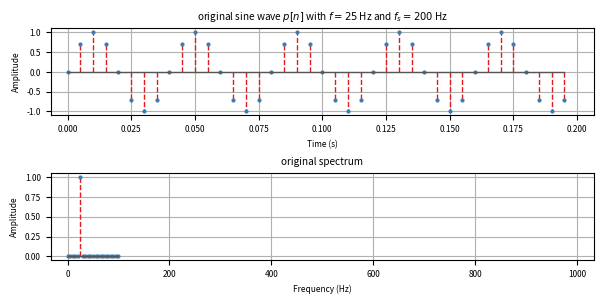

This figure's Python source: (Note: this script raises an exception after producing the figure.)
import math

import matplotlib
from scipy import signal
from matplotlib import pyplot as plt
import numpy as np

matplotlib.rcParams.update({'font.size': 6})

natural_f = 25
sampling_f = 200
duration = .2
ratio = 10


def add_stem(title, x, y, x_label, y_label, hide_stem=False):
    markerline, stemline, baseline = plt.stem(x, y, markerfmt='ro', linefmt='--')
    plt.title(title)
    plt.xlabel(x_label)
    plt.ylabel(y_label)
    plt.setp(stemline, linewidth=2e-2 if hide_stem else 1)
    plt.setp(stemline, color='#e41a1c')
    plt.setp(markerline, markersize=2)
    plt.setp(markerline, color='#377eb8')
    plt.setp(baseline, color='#555555')
    plt.setp(baseline, linewidth=1)
    plt.grid(True)


def add_plot(title, x, y, x_label, y_label):
    baseline = plt.plot(x, y)
    plt.title(title)
    plt.xlabel(x_label)
    plt.ylabel(y_label)
    plt.setp(baseline, linewidth=1)
    plt.setp(baseline, color='#e41a1c')
    plt.grid(True)


def add_label(x, y):
    for xx, yy in zip(x, y):
        if yy < 1e-8:
            continue
        if (xx + natural_f) % sampling_f < 1e-2:
            loc = 10
        else:
            loc = 4
        plt.annotate(f"{yy:.2e}", (xx, yy), textcoords="offset points", xytext=(0, loc), ha='center',
                     bbox=dict(boxstyle="square,pad=0", fc="white", ec='none'))


def compute_range(array):
    valid_array = array[array > 1E-8]
    y_actual = math.log10(np.max(valid_array))
    y_max = math.ceil(y_actual)
    if y_max < y_actual + .2:
        y_max += 1
    y_min = min(y_max - 3, math.floor(math.log10(np.min(valid_array))))
    return [10 ** y_min, 10 ** y_max]


def get_window(length: int = 512, half: bool = False, window_type: str = 'tri'):
    up_sampling_f = sampling_f * ratio
    if window_type == 'tri':
        window = signal.windows.triang(2 * ratio - 1)
    else:
        if window_type == 'flattop':
            window = signal.windows.flattop(8 * ratio + 1)
        elif window_type == 'blackmanharris':
            window = signal.windows.blackmanharris(8 * ratio + 1)
        elif window_type == 'cheb':
            window = signal.windows.chebwin(8 * ratio + 1, 120)
        else:
            raise ValueError(f"Unknown window type: {window_type}")

        cutoff = .2 / ratio
        window *= cutoff * np.sinc(cutoff * (np.linspace(0, 8 * ratio, 8 * ratio + 1) - 4 * ratio))
        window /= np.sum(window)

    if half:
        window_amp = np.fft.rfft(window, 2 * length)
        window_freq = np.fft.rfftfreq(2 * len(window_amp) - 2, 1 / up_sampling_f)
    else:
        window_amp = np.fft.fftshift(np.fft.fft(window, length))
        window_freq = np.fft.fftshift(np.fft.fftfreq(len(window_amp), 1 / up_sampling_f))

    window_amp /= np.max(np.abs(window_amp))

    return window, window_freq, window_amp


def perform_computation():
    samples = int(duration * sampling_f)
    up_sampling_f = sampling_f * ratio

    o_time = np.linspace(0, duration, samples, endpoint=False)
    o_sine_wave = np.sin(2 * np.pi * natural_f * o_time)

    up_time = np.linspace(0, duration, ratio * samples, endpoint=False)
    up_sine_wave = np.zeros(ratio * samples)
    up_sine_wave[::ratio] = o_sine_wave

    o_amplitude = 2 * np.fft.rfft(o_sine_wave) / len(o_sine_wave)
    o_freq = np.fft.rfftfreq(2 * len(o_amplitude) - 2, 1 / sampling_f)

    up_amplitude = 2 * np.fft.rfft(up_sine_wave) / len(up_sine_wave) * ratio
    up_freq = np.fft.rfftfreq(2 * len(up_amplitude) - 2, 1 / up_sampling_f)

    tri_window, window_freq, window_amp = get_window()
    window_amp = np.abs(window_amp)

    conv = np.convolve(up_sine_wave, tri_window, mode='same')
    conv_fft = np.abs(2 * np.fft.rfft(conv) / len(conv))
    conv_v = np.multiply(np.abs(up_freq), conv_fft)
    conv_a = np.multiply(np.abs(up_freq), conv_v)

    margin = duration / 30
    xlim_time = [-margin, duration + margin]
    margin *= up_sampling_f / duration / 2
    xlim_freq = [-margin, up_sampling_f / 2 + margin]
    ylim_time = [-1.1, 1.1]

    fig = plt.figure(figsize=(6, 3), dpi=200)

    fig.add_subplot(211)
    add_stem(rf'original sine wave $p[n]$ with $f={natural_f}$ Hz and $f_s={sampling_f}$ Hz', o_time, o_sine_wave,
             'Time (s)', 'Amplitude')
    plt.xlim(xlim_time)
    plt.ylim(ylim_time)

    fig.add_subplot(212)
    add_stem('original spectrum', o_freq, np.abs(o_amplitude), 'Frequency (Hz)', 'Amplitude')
    plt.xlim(xlim_freq)

    fig.tight_layout()
    fig.savefig('../PIC/PureSineOrigin.eps', format='eps')
    fig = plt.figure(figsize=(6, 3), dpi=200)

    fig.add_subplot(211)
    add_stem(rf'extended sine wave $p_e[n]$ with $L={ratio}$', up_time, up_sine_wave, 'Time (s)', 'Amplitude')
    plt.xlim(xlim_time)
    plt.ylim(ylim_time)

    fig.add_subplot(212)
    add_stem(rf'extended spectrum $L={ratio}$', up_freq, np.abs(up_amplitude), 'Frequency (Hz)', 'Amplitude')
    plt.xlim(xlim_freq)

    fig.tight_layout()
    fig.savefig('../PIC/PureSineExtended.eps', format='eps')
    fig = plt.figure(figsize=(6, 1.5), dpi=200)

    fig.add_subplot(111)
    add_plot(rf'triangular window', window_freq, 20 * np.log10(np.maximum(window_amp, 1e-12)), 'Frequency (Hz)',
             'Amplitude (dB)')
    plt.plot(window_freq, 20 * np.log10(np.maximum(np.square(np.sinc(window_freq / sampling_f)), 1e-12)),
             linestyle='dashed')
    plt.legend(['DFT', 'analytical'])
    plt.xlim([-xlim_freq[1], xlim_freq[1]])
    plt.ylim([-60, 10])

    fig.tight_layout()
    fig.savefig('../PIC/TriangularWindow.eps', format='eps')

    fig = plt.figure(figsize=(6, 3), dpi=200)

    fig.add_subplot(211)
    add_stem(rf'convolution/interpolation $p_i[n]$', up_time, conv, 'Time (s)', 'Amplitude', True)
    plt.xlim(xlim_time)
    plt.ylim(ylim_time)

    fig.add_subplot(212)
    add_stem(rf'convolution/interpolation spectrum $L={ratio}$', up_freq, conv_fft, 'Frequency (Hz)', 'Amplitude')
    add_label(up_freq, conv_fft)
    plt.xlim(xlim_freq)
    plt.yscale('log')
    plt.ylim(compute_range(conv_fft))

    fig.tight_layout()
    fig.savefig('../PIC/Convolution.eps', format='eps')

    np.savetxt('../PIC/Convolution.csv', conv_fft[conv_fft > 1e-3], delimiter=',', header='Amplitude')
    np.savetxt('../PIC/ConvolutionW.csv', conv_v[conv_v > 1e-3], delimiter=',', header='Amplitude')
    np.savetxt('../PIC/ConvolutionWW.csv', conv_a[conv_a > 1e-3], delimiter=',', header='Amplitude')

    window_amp = np.fft.rfft(tri_window, len(up_sine_wave))
    window_amp /= np.max(window_amp)
    product = np.abs(up_amplitude * window_amp)
    np.savetxt('../PIC/TriMultiply.csv', product[product > 1e-3], delimiter=',', header='Amplitude')


if __name__ == '__main__':
    perform_computation()
